Run: headless pygame with SDL's dummy video driver; simulated clock (each Clock.tick advances the game by its frame time, no real sleeping); random seed 0; keys injected as events and as key.get_pressed() state; mouse plan: one left click at the window centre at the start of phase 2, then a move to the lower-right quarter at the start of phase 3.
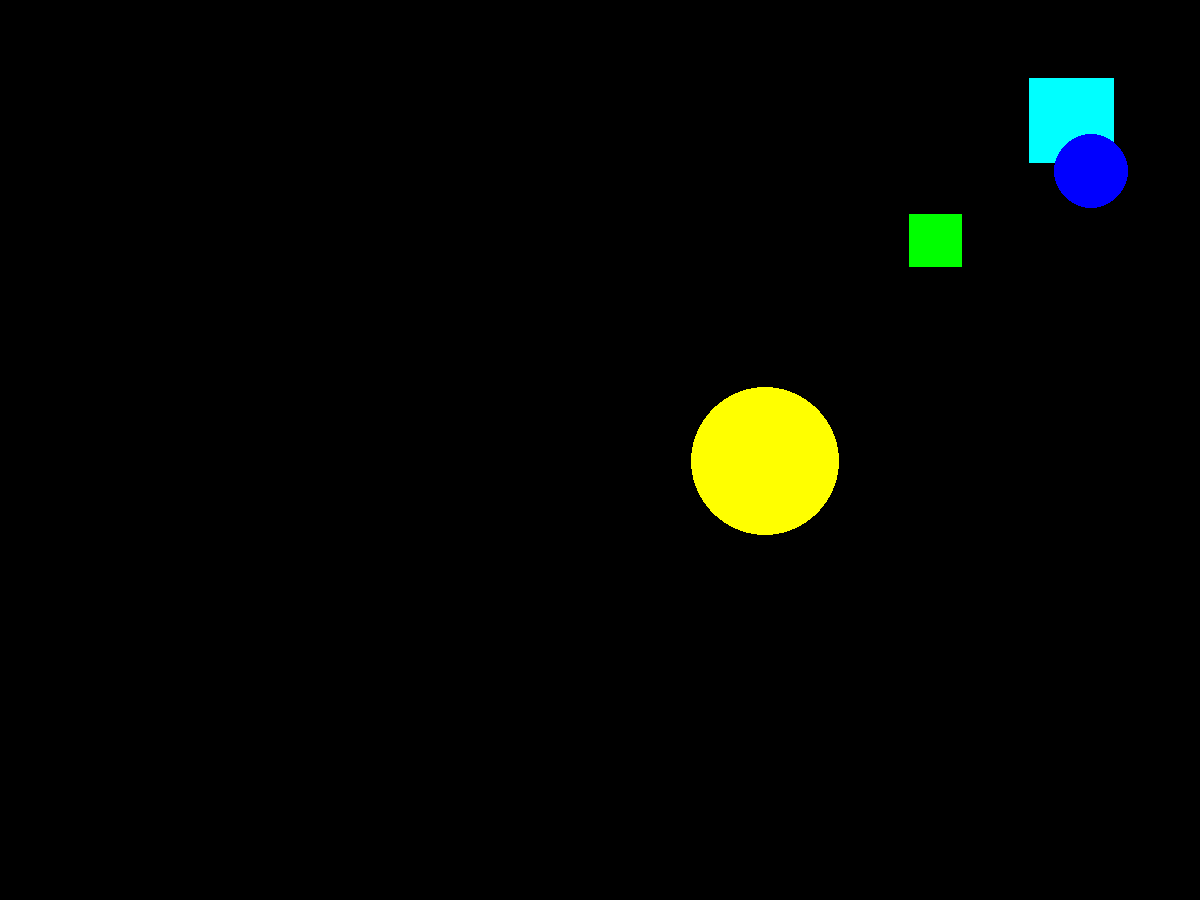
Frame 1 of 4 · flips 1–60 · no input
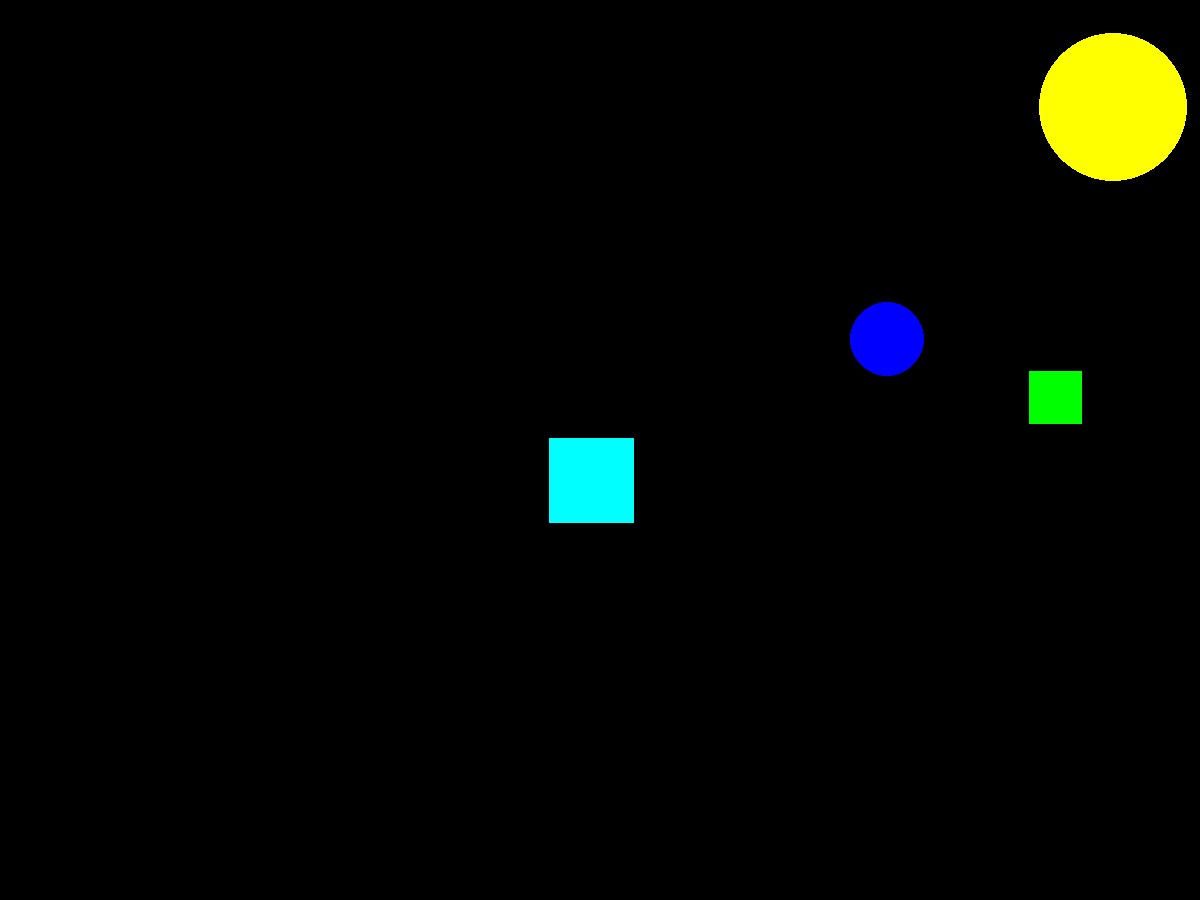
Frame 2 of 4 · flips 61–180 · clicked the window centre · tapped SPACE, RETURN · held RIGHT (→), D
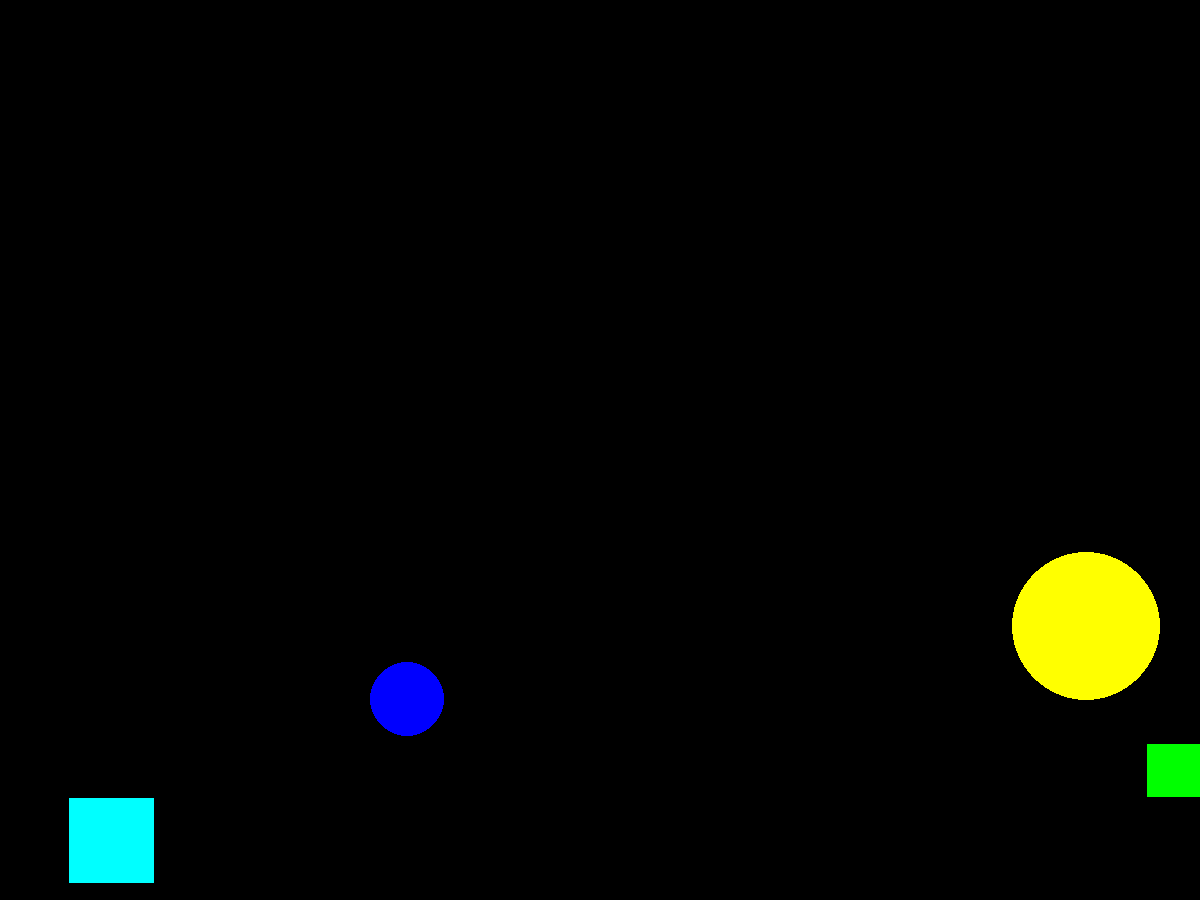
Frame 3 of 4 · flips 181–300 · moved the mouse to the lower-right quarter · held DOWN (↓), S
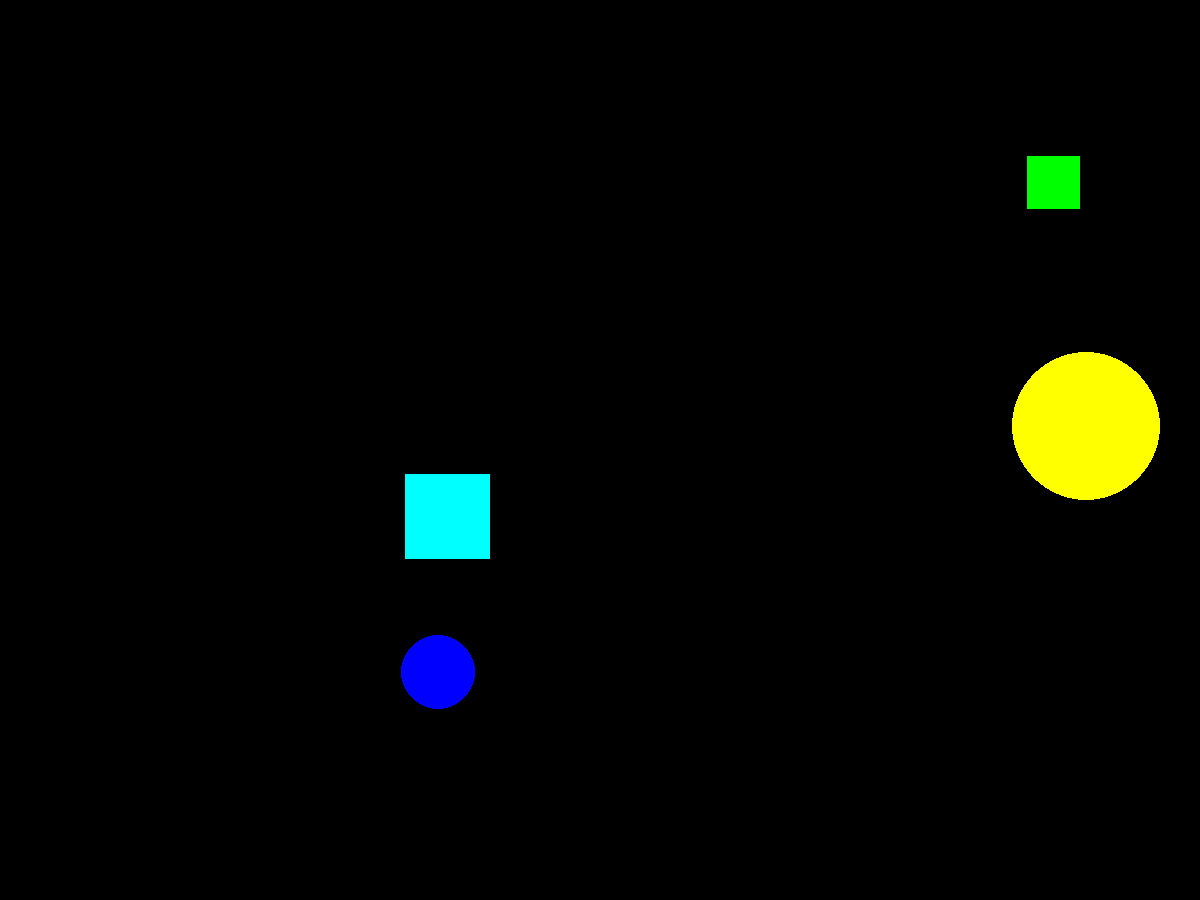
Frame 4 of 4 · flips 301–420 · held LEFT (←), A, UP (↑), W

The pygame program that drew these frames:

import pygame
from pygame.draw import circle, polygon
from random import randint, sample, choice


def new_squares():
    """Draws from one to three new squares of random color and size
    at the random positions on the screen.
    """
    global x_sq, y_sq, a, a_sq, color_sq
    a_sq = randint(1, 3)
    x_sq = sample(range(100, 1100), a_sq)
    y_sq = sample(range(100, 900), a_sq)
    a = sample(range(10, 50), a_sq)
    color_sq = sample(COLORS, a_sq)
    for i in range(a_sq):
        polygon(screen, color_sq[i], [[x_sq[i] - a[i], y_sq[i] - a[i]],
                                      [x_sq[i] - a[i], y_sq[i] + a[i]],
                                      [x_sq[i] + a[i], y_sq[i] + a[i]],
                                      [x_sq[i] + a[i], y_sq[i] - a[i]]])


def new_circles():
    """Draws from one to three new circles of random color and radius
    at the random positions on the screen.
    """
    global x_cir, y_cir, r, a_cir, color_cir
    a_cir = randint(1, 3)
    x_cir = sample(range(100, 1100), a_cir)
    y_cir = sample(range(100, 900), a_cir)
    r = sample(range(10, 100), a_cir)
    color_cir = sample(COLORS, a_cir)
    for i in range(a_cir):
        circle(screen, color_cir[i], (x_cir[i], y_cir[i]), r[i])


def direction_vec_cir(a_cir):
    """Gives a direction and a value for circles' movement

    :param a_cir: amount of circles
    """
    global x_vec_cir, y_vec_cir
    x_vec_cir = [0 for i in range(a_cir)]
    y_vec_cir = [0 for i in range(a_cir)]
    for i in range(a_cir):
        x_vec_cir[i] = randint(0, 5) * choice([1, -1])
        y_vec_cir[i] = (25 - x_vec_cir[i]**2)**0.5 * choice([1, -1])


def direction_vec_sq(a_sq):
    """Gives a direction and a value for squares' movement

    :param a_sq: amount of squares
    """
    global x_vec_sq, y_vec_sq
    x_vec_sq = [0 for i in range(a_sq)]
    y_vec_sq = [0 for i in range(a_sq)]
    for i in range(a_sq):
        x_vec_sq[i] = randint(0, 5) * choice([1, -1])
        y_vec_sq[i] = (25 - x_vec_sq[i]**2)**0.5 * choice([1, -1])


def squares_moving(x_sq, y_sq,
                   a_sq, x_vec_sq,
                   y_vec_sq, color_sq,
                   a):
    """Changes coordinates of the squares according to
    their speed and direction of movement.

    :param x_sq, y_sq: coordinates of the squares
    :param a: halves of the squares' sides
    :param a_sq: amount of squares
    :param x_vec_sq: x-axis velocity
    :param y_vec_sq: y-axis velocity
    :param color_sq: colors of circles
    """
    for i in range(a_sq):
        x_sq[i] += x_vec_sq[i]
        y_sq[i] += y_vec_sq[i]
        polygon(screen, color_sq[i], [[x_sq[i] - a[i], y_sq[i] - a[i]],
                                      [x_sq[i] - a[i], y_sq[i] + a[i]],
                                      [x_sq[i] + a[i], y_sq[i] + a[i]],
                                      [x_sq[i] + a[i], y_sq[i] - a[i]]])


def circles_moving(x_cir, y_cir,
                   r, a_cir,
                   x_vec_cir, y_vec_cir,
                   color_cir):
    """Changes coordinates of circles according to
    their speed and direction of movement.

    :param x_cir, y_cir: coordinates of the circles
    :param r: radii of the circles
    :param a_cir: amount of circles
    :param x_vec_cir: x-axis velocity
    :param y_vec_cir: y-axis velocity
    :param color_cir: colors of circles
    """
    for i in range(a_cir):
        x_cir[i] += x_vec_cir[i]
        y_cir[i] += y_vec_cir[i]
        circle(screen, color_cir[i], (x_cir[i], y_cir[i]), r[i])


def squares_ref(x_sq, y_sq,
                a, a_sq,
                x_vec_sq, y_vec_sq):
    """Reflection of the squares after elastic collision
    with the edge of the screen.

    :param x_sq, y_sq: coordinates of the squares
    :param a: halves of the squares' sides
    :param a_sq: amount of squares
    :param x_vec_sq: x-axis velocity
    :param y_vec_sq: y-axis velocity
    """
    for i in range(a_sq):
        if x_sq[i] + a[i] >= 1200 or x_sq[i] - a[i] <= 0:
            x_vec_sq[i] = -x_vec_sq[i]
        if y_sq[i] + a[i] >= 900 or y_sq[i] - a[i] <= 0:
            y_vec_sq[i] = -y_vec_sq[i]


def circles_ref(x_cir, y_cir,
                r, a_cir,
                x_vec_cir, y_vec_cir):
    """Reflection of the circles after hitting the edge of the screen
    to the random direction.

    :param x_cir, y_cir: coordinates of the circles
    :param r: radii of the circles
    :param a_cir: amount of circles
    :param x_vec_cir: x-axis velocity
    :param y_vec_cir: y-axis velocity
    """
    for i in range(a_cir):
        if x_cir[i] + r[i] >= 1200:
            x_vec_cir[i] = -1 * randint(0, 5)
            y_vec_cir[i] = (25 - x_vec_cir[i]**2)**0.5 * choice([1, -1])
        if x_cir[i] - r[i] <= 0:
            x_vec_cir[i] = randint(0, 5)
            y_vec_cir[i] = (25 - x_vec_cir[i] ** 2) ** 0.5 * choice([1, -1])
        if y_cir[i] + r[i] >= 900:
            x_vec_cir[i] = randint(0, 5) * choice([-1, 1])
            y_vec_cir[i] = -1 * (25 - x_vec_cir[i] ** 2) ** 0.5
        if y_cir[i] - r[i] <= 0:
            x_vec_cir[i] = randint(0, 5) * choice([-1, 1])
            y_vec_cir[i] = (25 - x_vec_cir[i] ** 2) ** 0.5


def sq_hit_reg(x_sq, y_sq,
               a, event):
    """Checks the hitting into the squares.
    Adds a point for hitting into the squares.

    :param x_sq, y_sq: coordinates of the centers of the circles
    :param a: halves of the squares' sides
    :param event: occurred event of click
    """
    delta_points_sq = 0
    for i in range(a_sq):
        if (x_sq[i] + a[i] >= event.pos[0] >= x_sq[i] - a[i] and
                y_sq[i] + a[i] >= event.pos[1] >= y_sq[i] - a[i]):
            print('Hit!')
            delta_points_sq += 1
    return delta_points_sq


def cir_hit_reg(x_cir, y_cir,
                r, event):
    """Checks the hitting into the circles.
    Adds a point for hitting into the circles.

    :param x_cir, y_cir: coordinates of the centers of the circles
    :param r: radii of the circles
    :param event: occurred event of click
    """
    delta_points_cir = 0
    for i in range(a_cir):
        if (event.pos[0] - x_cir[i])**2 + \
           (event.pos[1] - y_cir[i])**2 <= r[i] ** 2:
            print('Hit!')
            delta_points_cir += 1
    return delta_points_cir


def main_algorithm(finished, frequency):
    """Spawns random circles and squares at the screen with random velocities.
    With every hitting into the figures prints "Hit!", adds one point to the
    score and respawns figures with random velocities.
    After closure of the window prints player's score

    :param finished: parameter that shows the closure of screen
    :param frequency: frequency of changing of circles
    """
    points = 0
    while not finished:
        clock.tick(frequency)
        for event in pygame.event.get():
            if event.type == pygame.QUIT:
                finished = True
            elif event.type == pygame.MOUSEBUTTONDOWN:
                delta_points_sq = sq_hit_reg(x_sq, y_sq, a, event)
                delta_points_cir = cir_hit_reg(x_cir, y_cir, r, event)
                points = points + delta_points_sq + delta_points_cir
                if delta_points_sq or delta_points_cir:
                    new_squares()
                    new_circles()
                    direction_vec_sq(a_sq)
                    direction_vec_cir(a_cir)
        squares_ref(x_sq, y_sq, a, a_sq, x_vec_sq, y_vec_sq)
        circles_ref(x_cir, y_cir, r, a_cir, x_vec_cir, y_vec_cir)
        squares_moving(x_sq, y_sq, a_sq, x_vec_sq, y_vec_sq, color_sq, a)
        circles_moving(x_cir, y_cir, r, a_cir, x_vec_cir, y_vec_cir, color_cir)
        pygame.display.update()
        screen.fill(BLACK)
    print('Your score is:', points)


pygame.init()

screen = pygame.display.set_mode((1200, 900))

RED = (255, 0, 0)
BLUE = (0, 0, 255)
YELLOW = (255, 255, 0)
GREEN = (0, 255, 0)
MAGENTA = (255, 0, 255)
CYAN = (0, 255, 255)
BLACK = (0, 0, 0)
COLORS = [
    RED, BLUE, YELLOW,
    GREEN, MAGENTA, CYAN
]

pygame.display.update()
clock = pygame.time.Clock()
starting_argument = False
FPS = 60

new_squares()
new_circles()
direction_vec_sq(a_sq)
direction_vec_cir(a_cir)

main_algorithm(starting_argument, FPS)

pygame.quit()
